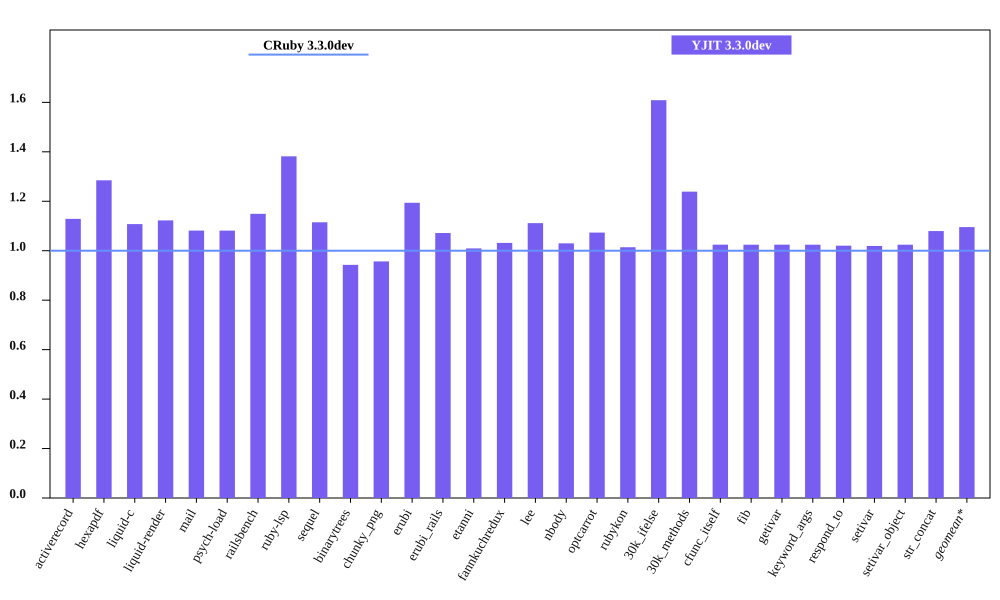

The data file committed next to this chart (first rows):
bench, CRuby 3.3.0dev mem (MiB), YJIT 3.3.0dev mem (MiB), Inline Code, Outlined Code, YJIT Mem overhead
activerecord, 53.91, 60.86, 1, 1
hexapdf, 260.6, 334.8, 2, 2
liquid-c, 40.41, 44.76, 1, 1
liquid-render, 36.6, 41.09, 1, 1
mail, 48.29, 52.22, 1, 1
psych-load, 35.98, 38.9, 1, 1
railsbench, 100.4, 115.4, 3, 3
ruby-lsp, 94.55, 130.6, 5, 5
sequel, 42.55, 47.45, 1, 1
binarytrees, 31.85, 30.03, 1, 1
chunky_png, 49.2, 47.07, 1, 1
erubi, 116.1, 138.6, 1, 1
erubi_rails, 100.5, 107.7, 2, 2
etanni, 154.8, 156.3, 1, 1
fannkuchredux, 23.77, 24.52, 1, 1
lee, 33.71, 37.48, 1, 1
nbody, 23.75, 24.46, 1, 1
optcarrot, 58.08, 62.34, 1, 1
rubykon, 58.65, 59.48, 1, 1
30k_ifelse, 65.6, 105.5, 5, 5
30k_methods, 55.78, 69.11, 2, 2
cfunc_itself, 23.76, 24.34, 1, 1
fib, 23.76, 24.34, 1, 1
getivar, 23.76, 24.34, 1, 1
keyword_args, 23.76, 24.34, 1, 1
respond_to, 23.89, 24.38, 1, 1
setivar, 23.89, 24.35, 1, 1
setivar_object, 23.76, 24.34, 1, 1
str_concat, 106.4, 114.9, 1, 1
